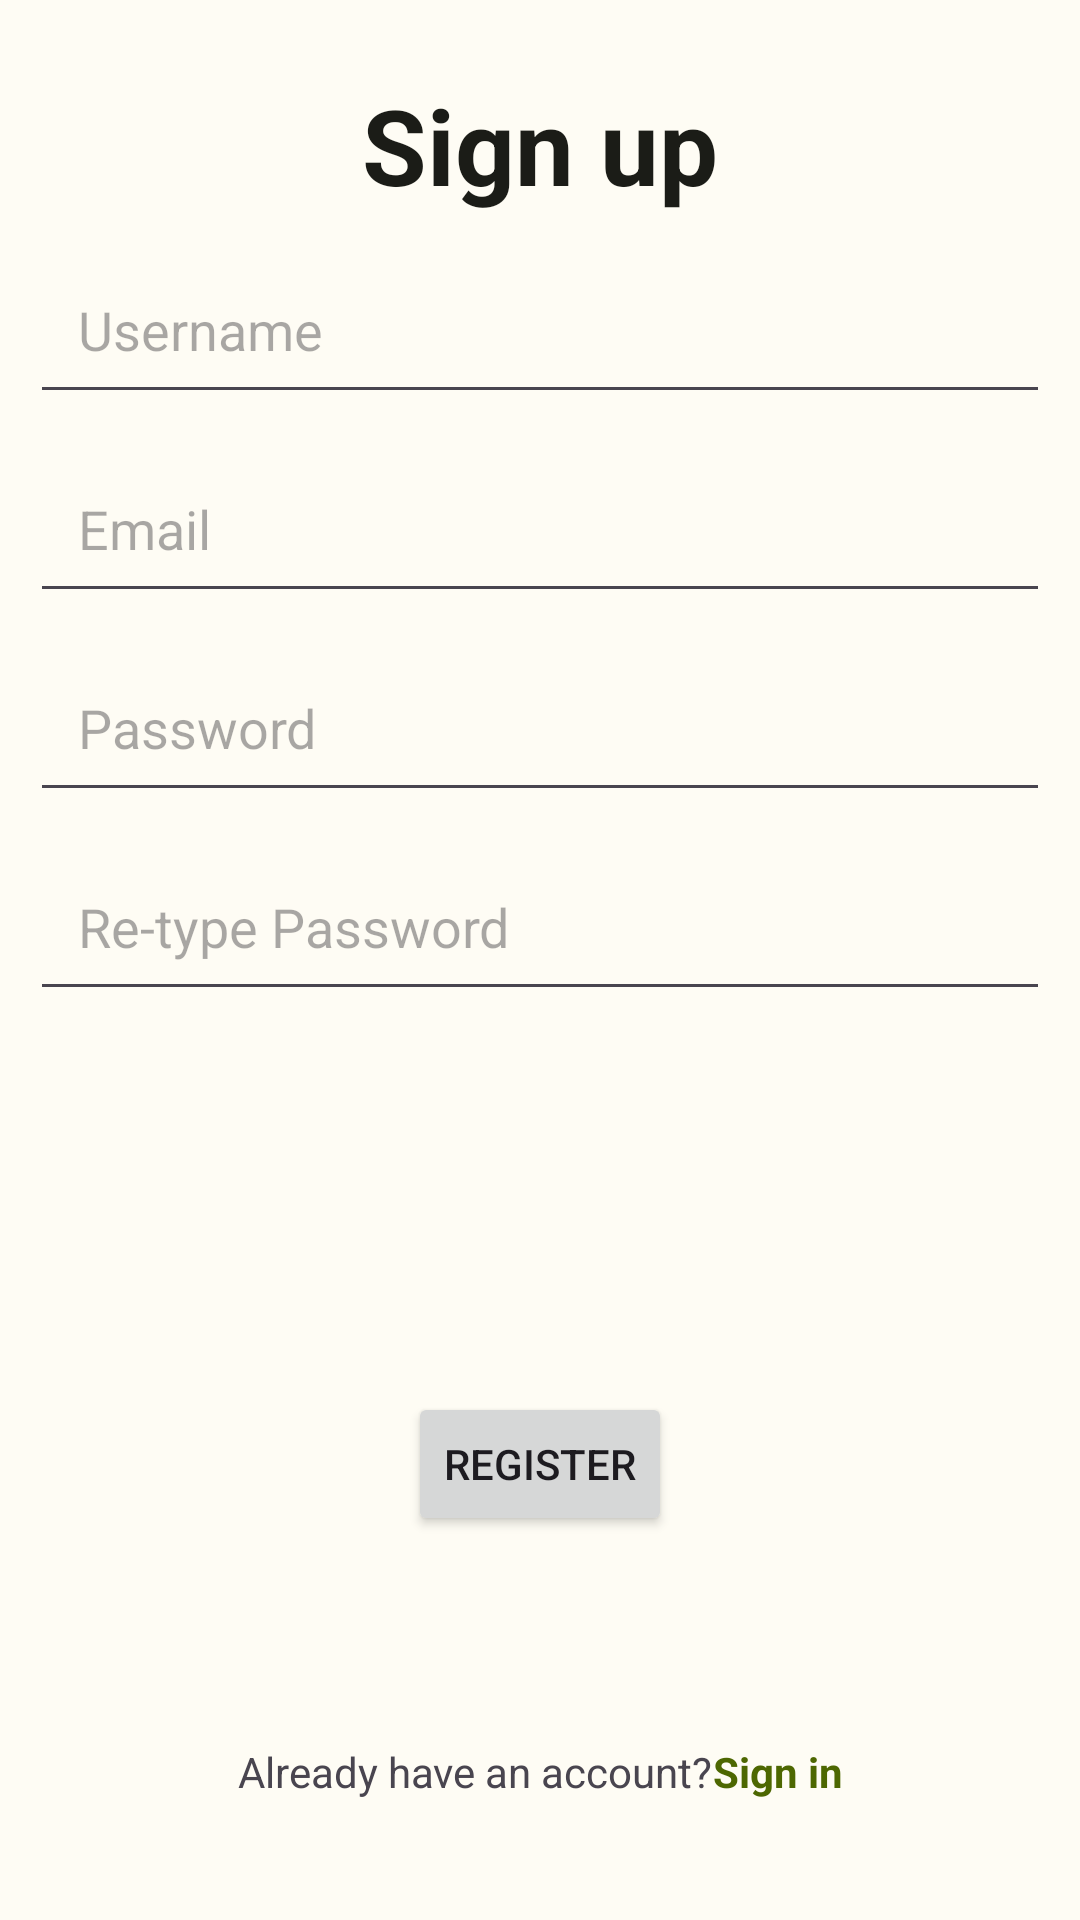

This screen was rendered from an Android layout file. Write that file and the resources it references.
<!-- AndroidManifest.xml: application theme Theme.ChowRate -->
<!-- res/layout/activity_sign_up.xml -->
<?xml version="1.0" encoding="utf-8"?>
<androidx.constraintlayout.widget.ConstraintLayout xmlns:android="http://schemas.android.com/apk/res/android"
    xmlns:app="http://schemas.android.com/apk/res-auto"
    xmlns:tools="http://schemas.android.com/tools"
    android:layout_width="match_parent"
    android:layout_height="match_parent"
    android:background="@color/md_theme_light_background"
    tools:context=".ui.activities.SignUpActivity">

    <TextView
        android:id="@+id/signUpTextView2"
        android:layout_width="wrap_content"
        android:layout_height="wrap_content"
        android:layout_margin="25dp"
        android:gravity="center"
        android:text="@string/action_sign_up"
        android:textColor="@color/md_theme_light_onBackground"
        android:textSize="35sp"
        android:textStyle="bold"
        app:layout_constraintEnd_toEndOf="parent"
        app:layout_constraintStart_toStartOf="parent"
        app:layout_constraintTop_toTopOf="parent" />

    <EditText
        android:id="@+id/editTextUsername"
        android:layout_width="match_parent"
        android:layout_height="wrap_content"
        android:layout_margin="10dp"
        android:layout_marginTop="60dp"
        android:drawableLeft="@drawable/baseline_person_24"
        android:drawablePadding="10dp"
        android:drawableTint="@color/md_theme_light_primary"
        android:ems="10"
        android:hint="@string/prompt_username"
        android:inputType="text"
        android:paddingStart="16dp"
        android:paddingTop="16dp"
        android:paddingEnd="16dp"
        android:paddingBottom="16dp"
        android:textColor="@color/md_theme_light_onSurface"
        app:layout_constraintEnd_toEndOf="parent"
        app:layout_constraintStart_toStartOf="parent"
        app:layout_constraintTop_toBottomOf="@+id/signUpTextView2" />

    <EditText
        android:id="@+id/editTextEmail"
        android:layout_width="match_parent"
        android:layout_height="wrap_content"
        android:layout_margin="10dp"
        android:layout_marginTop="60dp"
        android:drawableLeft="@drawable/baseline_email_24"
        android:drawablePadding="10dp"
        android:drawableTint="@color/md_theme_light_primary"
        android:ems="10"
        android:hint="@string/prompt_email"
        android:inputType="textEmailAddress"
        android:paddingStart="16dp"
        android:paddingTop="16dp"
        android:paddingEnd="16dp"
        android:paddingBottom="16dp"
        android:textColor="@color/md_theme_light_onSurface"
        app:layout_constraintEnd_toEndOf="parent"
        app:layout_constraintStart_toStartOf="parent"
        app:layout_constraintTop_toBottomOf="@+id/editTextUsername" />

    <EditText
        android:id="@+id/editTextPassword"
        android:layout_width="match_parent"
        android:layout_height="wrap_content"
        android:layout_margin="10dp"
        android:layout_marginTop="60dp"
        android:drawableLeft="@drawable/baseline_lock_24"
        android:drawablePadding="10dp"
        android:drawableTint="@color/md_theme_light_primary"
        android:ems="10"
        android:hint="@string/prompt_password"
        android:inputType="textPassword"
        android:paddingStart="16dp"
        android:paddingTop="16dp"
        android:paddingEnd="16dp"
        android:paddingBottom="16dp"
        android:textColor="@color/md_theme_light_onSurface"

        app:layout_constraintEnd_toEndOf="parent"
        app:layout_constraintStart_toStartOf="parent"
        app:layout_constraintTop_toBottomOf="@+id/editTextEmail" />

    <EditText
        android:id="@+id/editTextRePassword"
        android:layout_width="match_parent"
        android:layout_height="wrap_content"
        android:layout_margin="10dp"
        android:layout_marginTop="60dp"
        android:drawableLeft="@drawable/baseline_lock_24"
        android:drawablePadding="10dp"
        android:drawableTint="@color/md_theme_light_primary"
        android:ems="10"
        android:hint="@string/prompt_retype_password"
        android:inputType="textPassword"
        android:paddingStart="16dp"
        android:paddingTop="16dp"
        android:paddingEnd="16dp"
        android:paddingBottom="16dp"
        android:textColor="@color/md_theme_light_onSurface"
        app:layout_constraintEnd_toEndOf="parent"
        app:layout_constraintStart_toStartOf="parent"
        app:layout_constraintTop_toBottomOf="@+id/editTextPassword" />


    <Button
        android:id="@+id/registerButton"
        android:layout_width="wrap_content"
        android:layout_height="wrap_content"
        android:layout_marginStart="16dp"
        android:layout_marginEnd="16dp"
        android:text="@string/action_register"
        android:textAllCaps="true"
        app:layout_constraintBottom_toBottomOf="parent"
        app:layout_constraintEnd_toEndOf="parent"
        app:layout_constraintStart_toStartOf="parent"
        app:layout_constraintTop_toBottomOf="@+id/editTextRePassword"
        app:layout_constraintVertical_bias="0.498" />

    <LinearLayout
        android:id="@+id/linearLayout"
        android:layout_width="wrap_content"
        android:layout_height="wrap_content"
        android:layout_marginBottom="40dp"
        android:orientation="horizontal"
        app:layout_constraintBottom_toBottomOf="parent"
        app:layout_constraintEnd_toEndOf="parent"
        app:layout_constraintStart_toStartOf="parent">

        <TextView
            android:id="@+id/alreadyHaveAnAccount"
            android:layout_width="wrap_content"
            android:layout_height="wrap_content"
            android:layout_weight="0"
            android:text="@string/prompt_already_have_account" />

        <TextView
            android:id="@+id/signInTextView"
            android:layout_width="wrap_content"
            android:layout_height="wrap_content"
            android:layout_weight="0"
            android:clickable="true"
            android:text="@string/action_sign_in"
            android:textColor="@color/md_theme_light_primary"
            android:textStyle="bold" />
    </LinearLayout>

</androidx.constraintlayout.widget.ConstraintLayout>
<!-- resources referenced by this layout -->
<resources>
  <color name="md_theme_light_background">#FEFCF4</color>
  <color name="md_theme_light_onBackground">#1B1C17</color>
  <color name="md_theme_light_onSurface">#1B1C17</color>
  <color name="md_theme_light_primary">#4D6701</color>
  <string name="action_register">Register</string>
  <string name="action_sign_in">Sign in</string>
  <string name="action_sign_up">Sign up</string>
  <string name="prompt_already_have_account">Already have an account?</string>
  <string name="prompt_email">Email</string>
  <string name="prompt_password">Password</string>
  <string name="prompt_retype_password">Re-type Password</string>
  <string name="prompt_username">Username</string>
  <style name="Theme.ChowRate" parent="Base.Theme.ChowRate" />
  <color name="md_theme_light_onPrimary">#FFFFFF</color>
  <color name="md_theme_light_primaryContainer">#CEEF81</color>
  <color name="md_theme_light_onPrimaryContainer">#151F00</color>
  <color name="md_theme_light_secondary">#5A6147</color>
  <color name="md_theme_light_onSecondary">#FFFFFF</color>
  <color name="md_theme_light_secondaryContainer">#DFE6C5</color>
  <color name="md_theme_light_onSecondaryContainer">#181E09</color>
  <color name="md_theme_light_tertiary">#39665F</color>
  <color name="md_theme_light_onTertiary">#FFFFFF</color>
  <color name="md_theme_light_tertiaryContainer">#BCECE3</color>
  <color name="md_theme_light_onTertiaryContainer">#00201C</color>
  <color name="md_theme_light_error">#BA1A1A</color>
  <color name="md_theme_light_errorContainer">#FFDAD6</color>
  <color name="md_theme_light_onError">#FFFFFF</color>
  <color name="md_theme_light_onErrorContainer">#410002</color>
  <color name="md_theme_light_surface">#FEFCF4</color>
  <color name="md_theme_light_surfaceVariant">#E2E4D4</color>
  <color name="md_theme_light_onSurfaceVariant">#45483C</color>
  <color name="md_theme_light_outline">#76786B</color>
  <color name="md_theme_light_inverseOnSurface">#F2F1E9</color>
  <color name="md_theme_light_inverseSurface">#30312C</color>
  <color name="md_theme_light_inversePrimary">#B2D268</color>
</resources>
